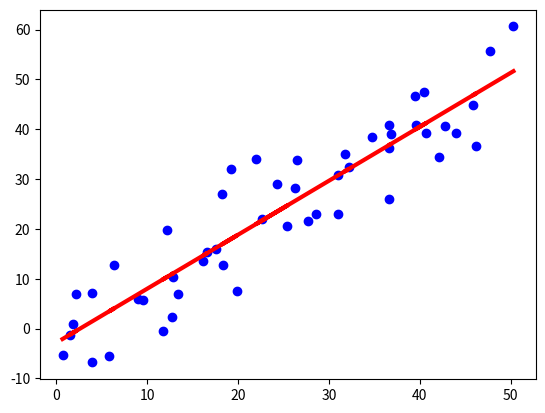

Reproduce this figure in Python.
import matplotlib.pyplot as plt
from random import gauss, seed


seed(100)
length = 50
x = [i + gauss(0,1) for i in range(length)]
y = [j + gauss(1,7) for j in range(length)]

class LinearRegression:
    
    def __init__(self,x,y):
        try:
            plt
        except NameError:
           print('Add \'import matplotlib.pyplot as plt\' to code first or check spelling of this row')

        self.x = x
        self.y = y
    
    def __doc__(self):
        return 'Linear regression from Scratch'
    
    def mean(self, arr:list):
        return sum(arr) / len(arr)
    
    def cov(self):
        return sum([self.x[i] * self.y[i] for i in range(len(self.x))]) / len(self.x)
    
    def square(self):
        return sum([i ** 2 for i in self.x]) / len(self.x)
    
    def slope(self):
        return (self.cov() - self.mean(self.x)*self.mean(self.y))/(self.square() - self.mean(self.x) ** 2)
    
    def intercept(self):
        C = self.slope()
        return self.mean(self.y) - self.mean(self.x) * C
    
    def coefs(self):
        return [self.slope(),self.intercept()]
    
    def __str__(self):
        print('Coefficients: \nSlope: {} \nIntercep: {}'.format(self.coefs()[0], self.coefs()[1]))
    
    def predict(self):
        c = self.coefs()
        return [(c[0] * i) + c[1] for i in self.x]
    
    def graph(self):
        try:
            plt.scatter(self.x, self.y, color='blue')
            plt.plot(self.x, self.predict(), color='red', linewidth=3)
        except NameError:
            print('')
    def shape(self, array):
        rows = len(array)
        columns = 1
        
        for i in range(len(array)):
            try:
                len(array[i]) 
            except TypeError:
                return [rows, columns]
            else:
                cols = [len(array[i]) for i in range(len(array))]
                min_c = max(cols)
                max_c = min(cols)
                if min_c != max_c:
                    raise 'uncorrect shape'
                else:
                    columns += len(array[i])
                    
                
        return [rows,int(columns)]
    
    
    
reg = LinearRegression(x, y)
reg.graph()
